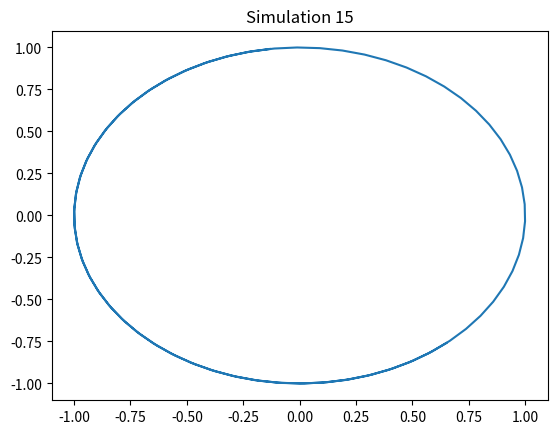

This figure's Python source:
import numpy as np
import matplotlib.pyplot as plt
t = np.linspace(0, 10, 100)
x = np.sin(t + 15)
y = np.cos(t + 15)
plt.plot(x, y)
plt.title('Simulation 15')
plt.show()
